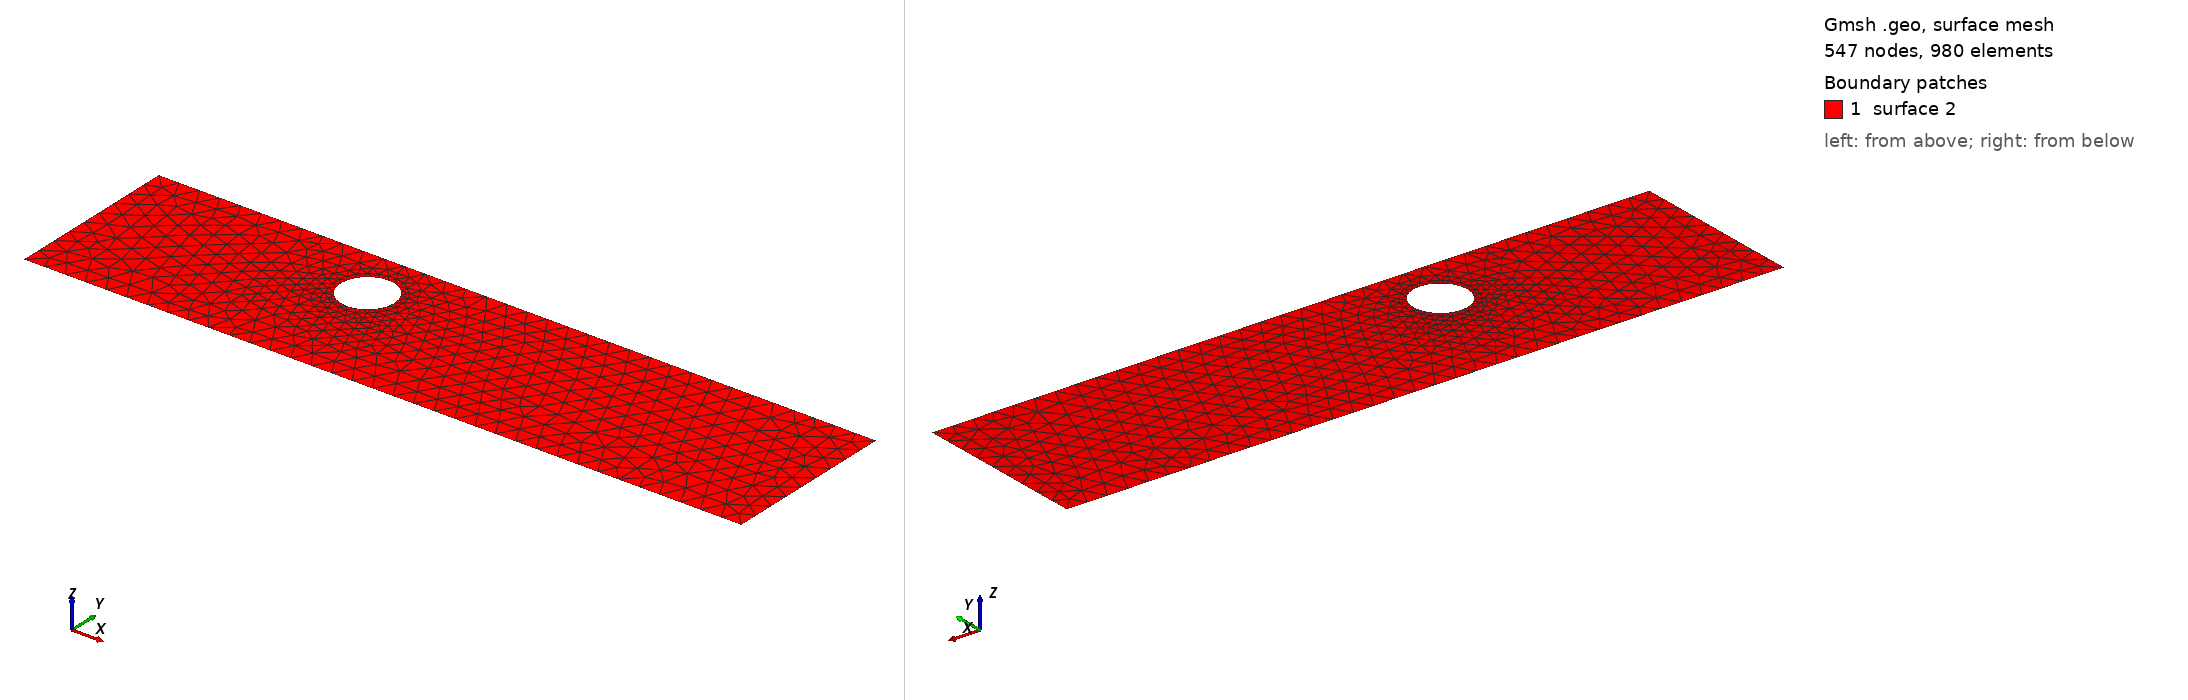

Gmsh geometry script, surface-meshed: 547 nodes, 980 surface elements. Boundary patches (legend numbers): 1 surface 2. Left view from above one corner, right view from below the opposite corner. The script declares no physical surfaces, so the legend lists its geometric surfaces. The drawing asked Gmsh for element sizes between 1% and 20% of the model's largest extent; the script's own settings can give other sizes.

=== cad_129.geo (drawn) ===
//+
SetFactory("OpenCASCADE");
//+
Point(1) = {0.746112, -3.960987, 0.000000, 1.000000};
//+
Point(2) = {34.944437, -3.960987, 0.000000, 1.000000};
//+
Point(3) = {34.944437, 4.391253, 0.000000, 1.000000};
//+
Point(4) = {0.746112, 4.391253, 0.000000, 1.000000};
//+
Line(1) = {4, 1};
//+
Line(2) = {1, 2};
//+
Line(3) = {2, 3};
//+
Line(4) = {3, 4};
//+
Curve Loop(1) = {1, 2, 3, 4};
//+
Point(6) = {13.932032, 1.850823, 0.000000, 0.127684};
//+
Point(5) = {12.655196, 1.850823, 0.000000, 0.127684};
//+
Point(7) = {12.016778, 2.956595, 0.000000, 0.127684};
//+
Point(8) = {12.016778, 0.745051, 0.000000, 0.127684};
//+
Ellipse(5) = {6, 5, 7, 7};
//+
Ellipse(6) = {7, 5, 8, 8};
//+
Ellipse(7) = {8, 5, 6, 6};
//+
Curve Loop(2) = {5, 6, 7};
//+
Plane Surface(2) = {1, 2};
//+
Physical Curve("INFLOW", 100) = {1};
//+
Physical Curve("OUTFLOW", 101) = {3};
//+
Physical Curve("WALL_BOUNDARY", 102) = {2, 4};
//+
Physical Curve("OBSTACLE", 103) = {5, 6, 7};
